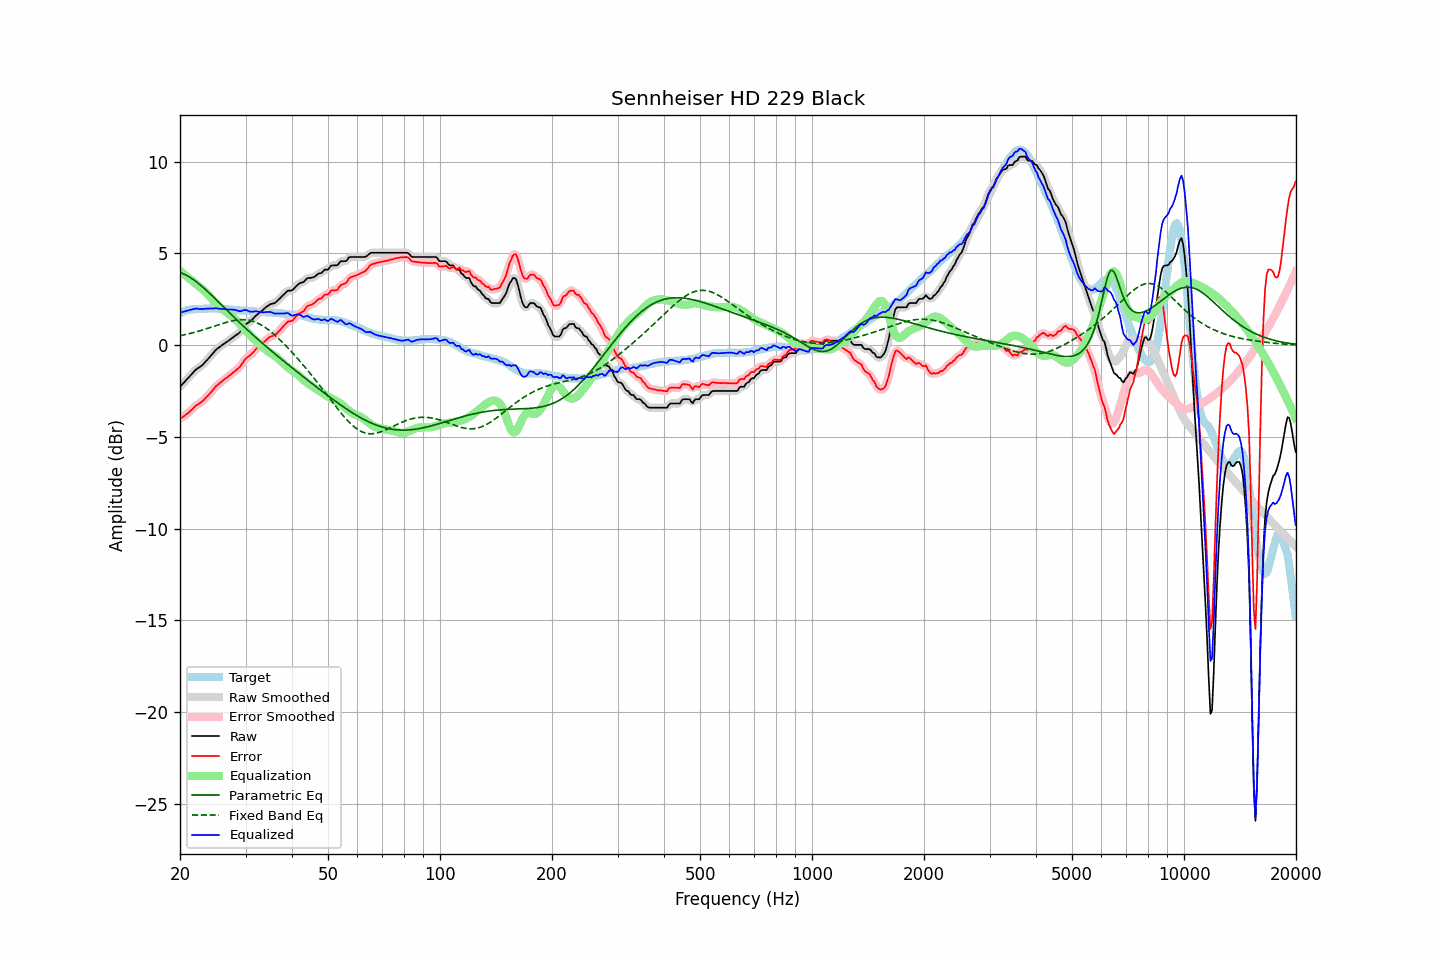

The file beside this chart, header and first rows:
frequency, raw, error, smoothed, error_smoothed, equalization, parametric_eq, fixed_band_eq, equalized_raw, equalized_smoothed, target
20.00, -2.27, -4.02, -2.27, -4.02, 4.04, 3.95, 0.51, 1.77, 1.77, 1.75
20.20, -2.18, -3.97, -2.18, -3.96, 3.97, 3.92, 0.53, 1.79, 1.79, 1.79
20.40, -2.08, -3.90, -2.08, -3.90, 3.90, 3.88, 0.55, 1.82, 1.81, 1.82
20.61, -1.99, -3.84, -1.99, -3.84, 3.83, 3.84, 0.56, 1.83, 1.84, 1.84
20.81, -1.89, -3.77, -1.89, -3.77, 3.75, 3.80, 0.58, 1.86, 1.86, 1.88
21.02, -1.80, -3.71, -1.80, -3.70, 3.68, 3.75, 0.61, 1.88, 1.88, 1.90
21.23, -1.70, -3.63, -1.70, -3.63, 3.61, 3.70, 0.63, 1.91, 1.91, 1.92
21.44, -1.61, -3.54, -1.61, -3.54, 3.54, 3.65, 0.65, 1.93, 1.93, 1.93
21.66, -1.51, -3.46, -1.51, -3.46, 3.47, 3.59, 0.67, 1.95, 1.96, 1.94
21.87, -1.42, -3.37, -1.42, -3.37, 3.39, 3.52, 0.69, 1.97, 1.97, 1.95
22.09, -1.33, -3.29, -1.34, -3.30, 3.32, 3.46, 0.72, 1.99, 1.98, 1.96
22.31, -1.27, -3.24, -1.27, -3.24, 3.25, 3.39, 0.74, 1.98, 1.98, 1.97
22.54, -1.21, -3.19, -1.21, -3.18, 3.18, 3.32, 0.77, 1.97, 1.97, 1.97
22.76, -1.15, -3.12, -1.15, -3.12, 3.11, 3.25, 0.79, 1.96, 1.96, 1.97
22.99, -1.08, -3.05, -1.08, -3.05, 3.04, 3.17, 0.82, 1.96, 1.96, 1.97
23.22, -0.99, -2.97, -0.99, -2.97, 2.96, 3.09, 0.85, 1.97, 1.97, 1.98
23.45, -0.89, -2.87, -0.90, -2.88, 2.88, 3.02, 0.88, 1.99, 1.98, 1.98
23.69, -0.80, -2.79, -0.80, -2.79, 2.79, 2.94, 0.90, 1.98, 1.99, 1.99
23.92, -0.70, -2.69, -0.70, -2.69, 2.69, 2.85, 0.93, 1.99, 1.99, 1.99
24.16, -0.60, -2.60, -0.60, -2.60, 2.59, 2.77, 0.96, 1.99, 1.99, 2.00
24.40, -0.50, -2.50, -0.50, -2.49, 2.49, 2.69, 0.99, 1.99, 1.99, 2.00
24.65, -0.40, -2.39, -0.39, -2.39, 2.40, 2.60, 1.02, 1.99, 2.00, 1.99
24.89, -0.29, -2.28, -0.30, -2.29, 2.30, 2.52, 1.05, 2.01, 2.00, 1.99
25.14, -0.21, -2.20, -0.22, -2.20, 2.21, 2.43, 1.08, 2.00, 2.00, 1.99
25.39, -0.15, -2.13, -0.14, -2.13, 2.13, 2.35, 1.11, 1.98, 1.99, 1.98
25.65, -0.08, -2.06, -0.08, -2.05, 2.05, 2.26, 1.14, 1.97, 1.97, 1.98
25.91, -0.01, -1.98, -0.02, -1.98, 1.98, 2.17, 1.16, 1.97, 1.96, 1.97
26.16, 0.05, -1.91, 0.05, -1.91, 1.91, 2.09, 1.19, 1.96, 1.96, 1.96
26.43, 0.11, -1.85, 0.11, -1.84, 1.84, 2.00, 1.22, 1.95, 1.95, 1.96
26.69, 0.17, -1.78, 0.17, -1.78, 1.78, 1.91, 1.24, 1.95, 1.94, 1.95
26.96, 0.23, -1.72, 0.23, -1.72, 1.71, 1.83, 1.27, 1.94, 1.94, 1.94
27.23, 0.29, -1.65, 0.29, -1.64, 1.64, 1.74, 1.29, 1.93, 1.94, 1.93
27.50, 0.36, -1.57, 0.35, -1.57, 1.58, 1.65, 1.31, 1.94, 1.93, 1.93
27.77, 0.42, -1.49, 0.42, -1.50, 1.51, 1.57, 1.33, 1.93, 1.93, 1.91
28.05, 0.48, -1.43, 0.48, -1.43, 1.44, 1.48, 1.34, 1.91, 1.92, 1.91
28.33, 0.55, -1.35, 0.54, -1.36, 1.35, 1.40, 1.36, 1.90, 1.90, 1.90
28.62, 0.61, -1.28, 0.61, -1.29, 1.26, 1.32, 1.37, 1.87, 1.87, 1.89
28.90, 0.68, -1.21, 0.69, -1.20, 1.17, 1.23, 1.38, 1.85, 1.85, 1.89
29.19, 0.78, -1.10, 0.79, -1.10, 1.07, 1.15, 1.38, 1.85, 1.86, 1.88
29.48, 0.91, -0.98, 0.91, -0.97, 0.97, 1.07, 1.38, 1.88, 1.88, 1.89
29.78, 1.04, -0.84, 1.03, -0.85, 0.88, 0.98, 1.38, 1.92, 1.91, 1.88
30.08, 1.14, -0.73, 1.13, -0.74, 0.78, 0.90, 1.37, 1.92, 1.91, 1.87
30.38, 1.20, -0.66, 1.20, -0.66, 0.69, 0.82, 1.36, 1.88, 1.88, 1.85
30.68, 1.25, -0.60, 1.25, -0.60, 0.59, 0.74, 1.35, 1.84, 1.84, 1.85
30.99, 1.31, -0.53, 1.32, -0.53, 0.50, 0.66, 1.33, 1.81, 1.82, 1.84
31.30, 1.40, -0.44, 1.40, -0.44, 0.42, 0.58, 1.30, 1.81, 1.81, 1.84
31.61, 1.49, -0.35, 1.49, -0.34, 0.34, 0.50, 1.28, 1.82, 1.83, 1.84
31.93, 1.59, -0.24, 1.58, -0.24, 0.26, 0.42, 1.24, 1.84, 1.84, 1.83
32.24, 1.66, -0.15, 1.66, -0.16, 0.17, 0.35, 1.21, 1.83, 1.83, 1.81
32.57, 1.73, -0.08, 1.73, -0.08, 0.09, 0.27, 1.16, 1.82, 1.82, 1.81
32.89, 1.80, -0.01, 1.80, -0.01, -0.00, 0.19, 1.12, 1.80, 1.80, 1.81
33.22, 1.87, 0.07, 1.87, 0.07, -0.09, 0.12, 1.07, 1.78, 1.79, 1.80
33.55, 1.95, 0.15, 1.95, 0.15, -0.16, 0.04, 1.02, 1.79, 1.79, 1.80
33.89, 2.03, 0.24, 2.03, 0.23, -0.23, -0.03, 0.96, 1.80, 1.79, 1.79
34.23, 2.10, 0.31, 2.10, 0.31, -0.30, -0.11, 0.90, 1.80, 1.80, 1.79
34.57, 2.16, 0.38, 2.16, 0.38, -0.35, -0.18, 0.83, 1.80, 1.81, 1.78
34.92, 2.22, 0.44, 2.21, 0.44, -0.41, -0.26, 0.76, 1.81, 1.80, 1.77
35.27, 2.25, 0.48, 2.24, 0.47, -0.47, -0.33, 0.69, 1.78, 1.78, 1.77
35.62, 2.27, 0.51, 2.27, 0.51, -0.52, -0.40, 0.62, 1.75, 1.75, 1.76
35.97, 2.29, 0.53, 2.31, 0.55, -0.58, -0.48, 0.54, 1.71, 1.73, 1.76
... 635 more rows
